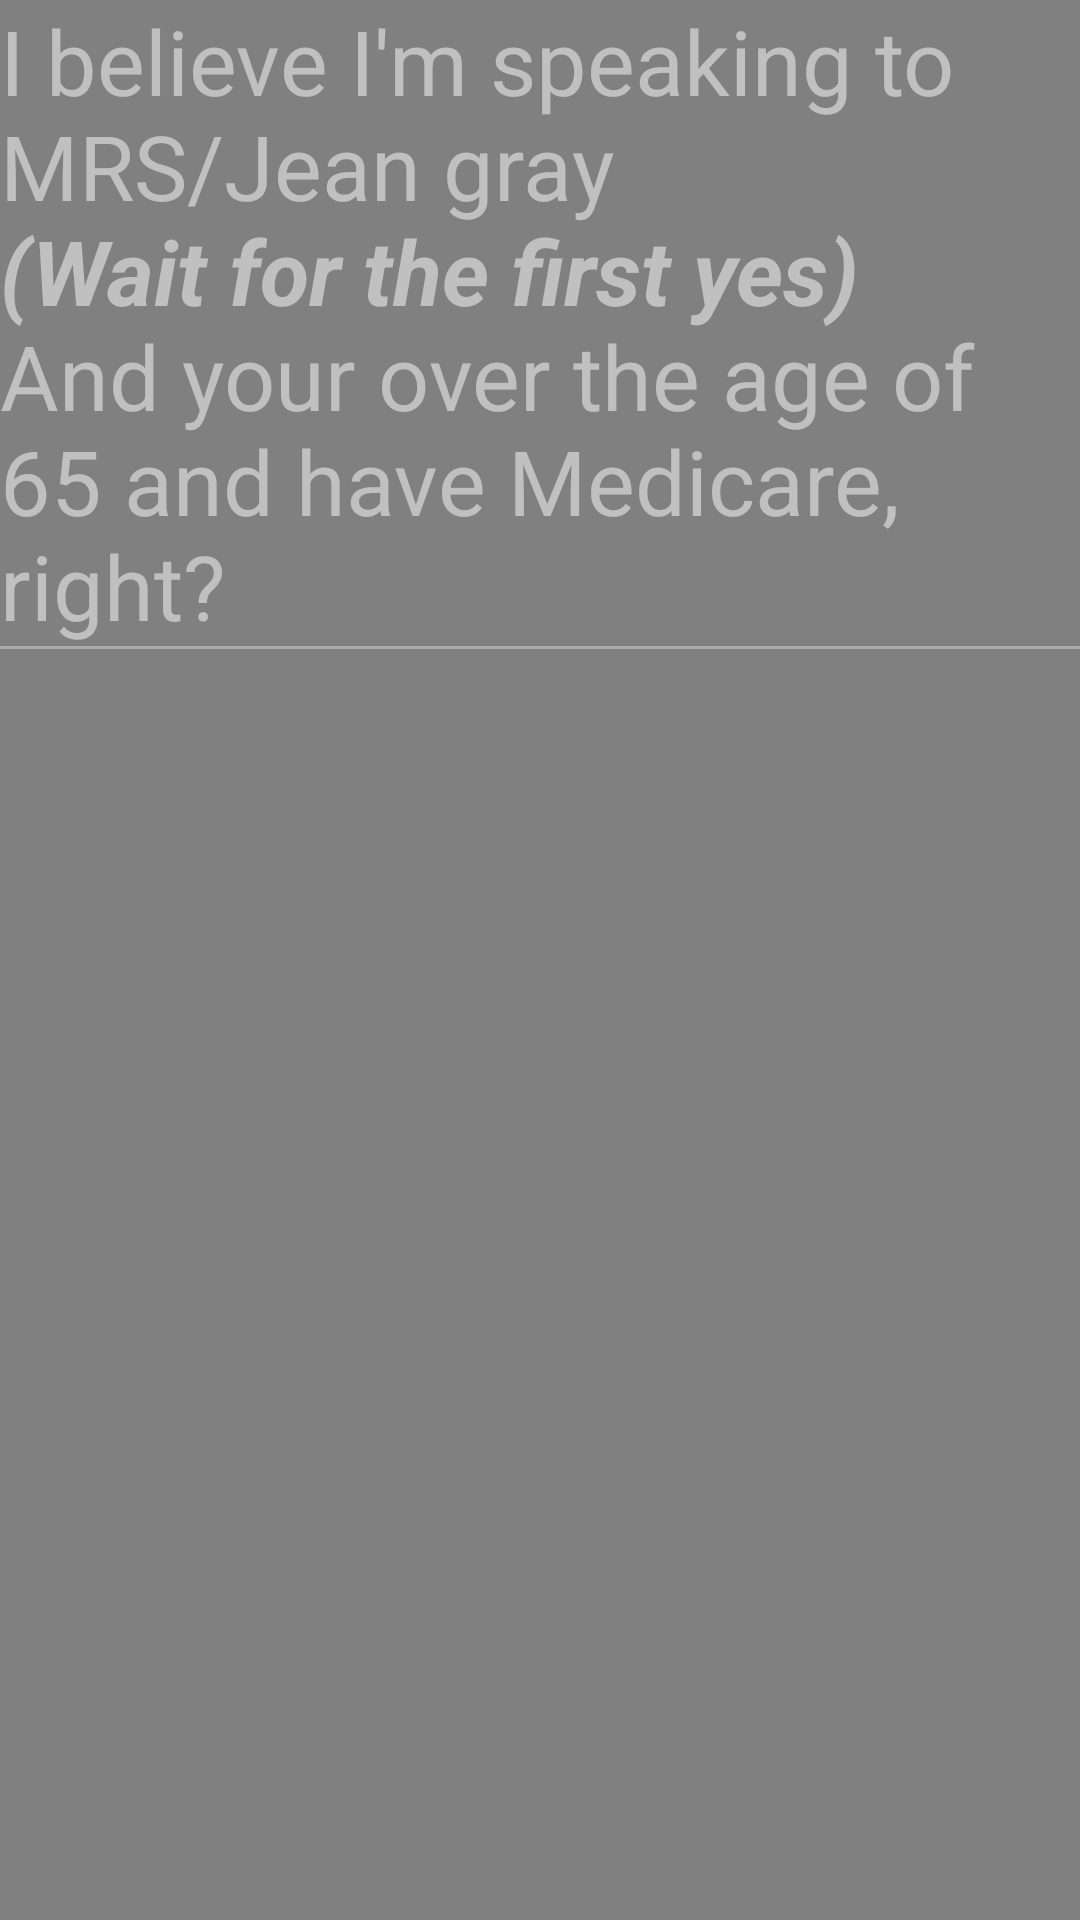

The Android layout XML behind this screen, and the referenced resources:
<!-- AndroidManifest.xml: application theme AppTheme -->
<!-- res/layout/three_yeses_frag.xml -->
<?xml version="1.0" encoding="utf-8"?>
<ScrollView xmlns:android="http://schemas.android.com/apk/res/android"
    android:orientation="vertical"
    android:background="#808080"
    android:layout_width="match_parent"
    android:layout_height="match_parent">

    <LinearLayout
        android:layout_width="match_parent"
        android:layout_height="wrap_content"
        android:orientation="vertical">

        <TextView
            android:layout_width="match_parent"
            android:layout_height="wrap_content"
            android:text="@string/three_yeses"
            android:textColor="#C0C0C0"
            android:textSize="30sp"
            android:id="@+id/three"/>

        <View
            android:layout_width="match_parent"
            android:layout_height="1dp"
            android:background="@android:color/darker_gray"/>


    </LinearLayout>

</ScrollView>
<!-- resources referenced by this layout -->
<resources>
  <string name="three_yeses">I believe I\'m speaking to MRS/Jean gray
          \n<b><i>(Wait for the first yes)</i></b>
          \nAnd your over the age of 65 and have Medicare, right?</string>
</resources>
